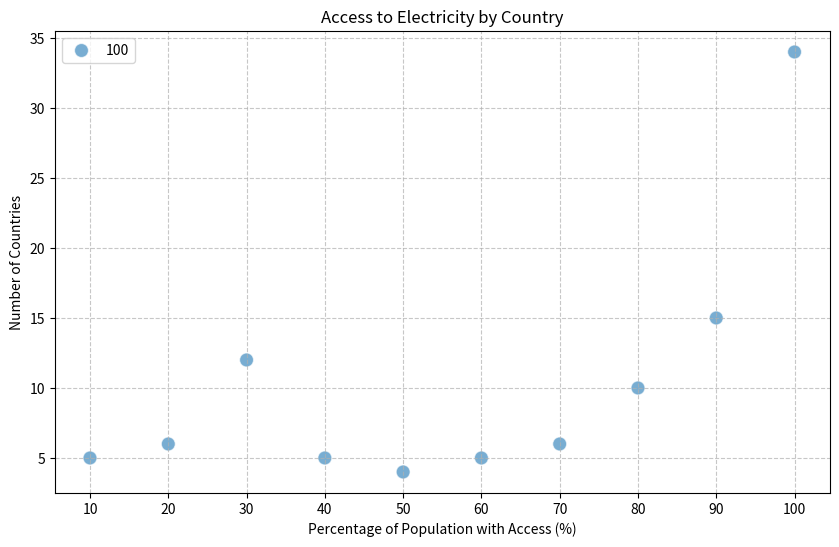

Here is the Python script that generated this plot:
import seaborn as sns
import matplotlib.pyplot as plt

# Data
percent_access = [10, 20, 30, 40, 50, 60, 70, 80, 90, 100]
countries = [5, 6, 12, 5, 4, 5, 6, 10, 15, 34]

# Create dot plot with seaborn styling
plt.figure(figsize=(10, 6))
sns.scatterplot(x=percent_access, y=countries, size=100, sizes=(100, 100), alpha=0.6)
plt.title('Access to Electricity by Country')
plt.xlabel('Percentage of Population with Access (%)')
plt.ylabel('Number of Countries')
plt.grid(True, linestyle='--', alpha=0.7)
plt.xticks(percent_access)
plt.show()
